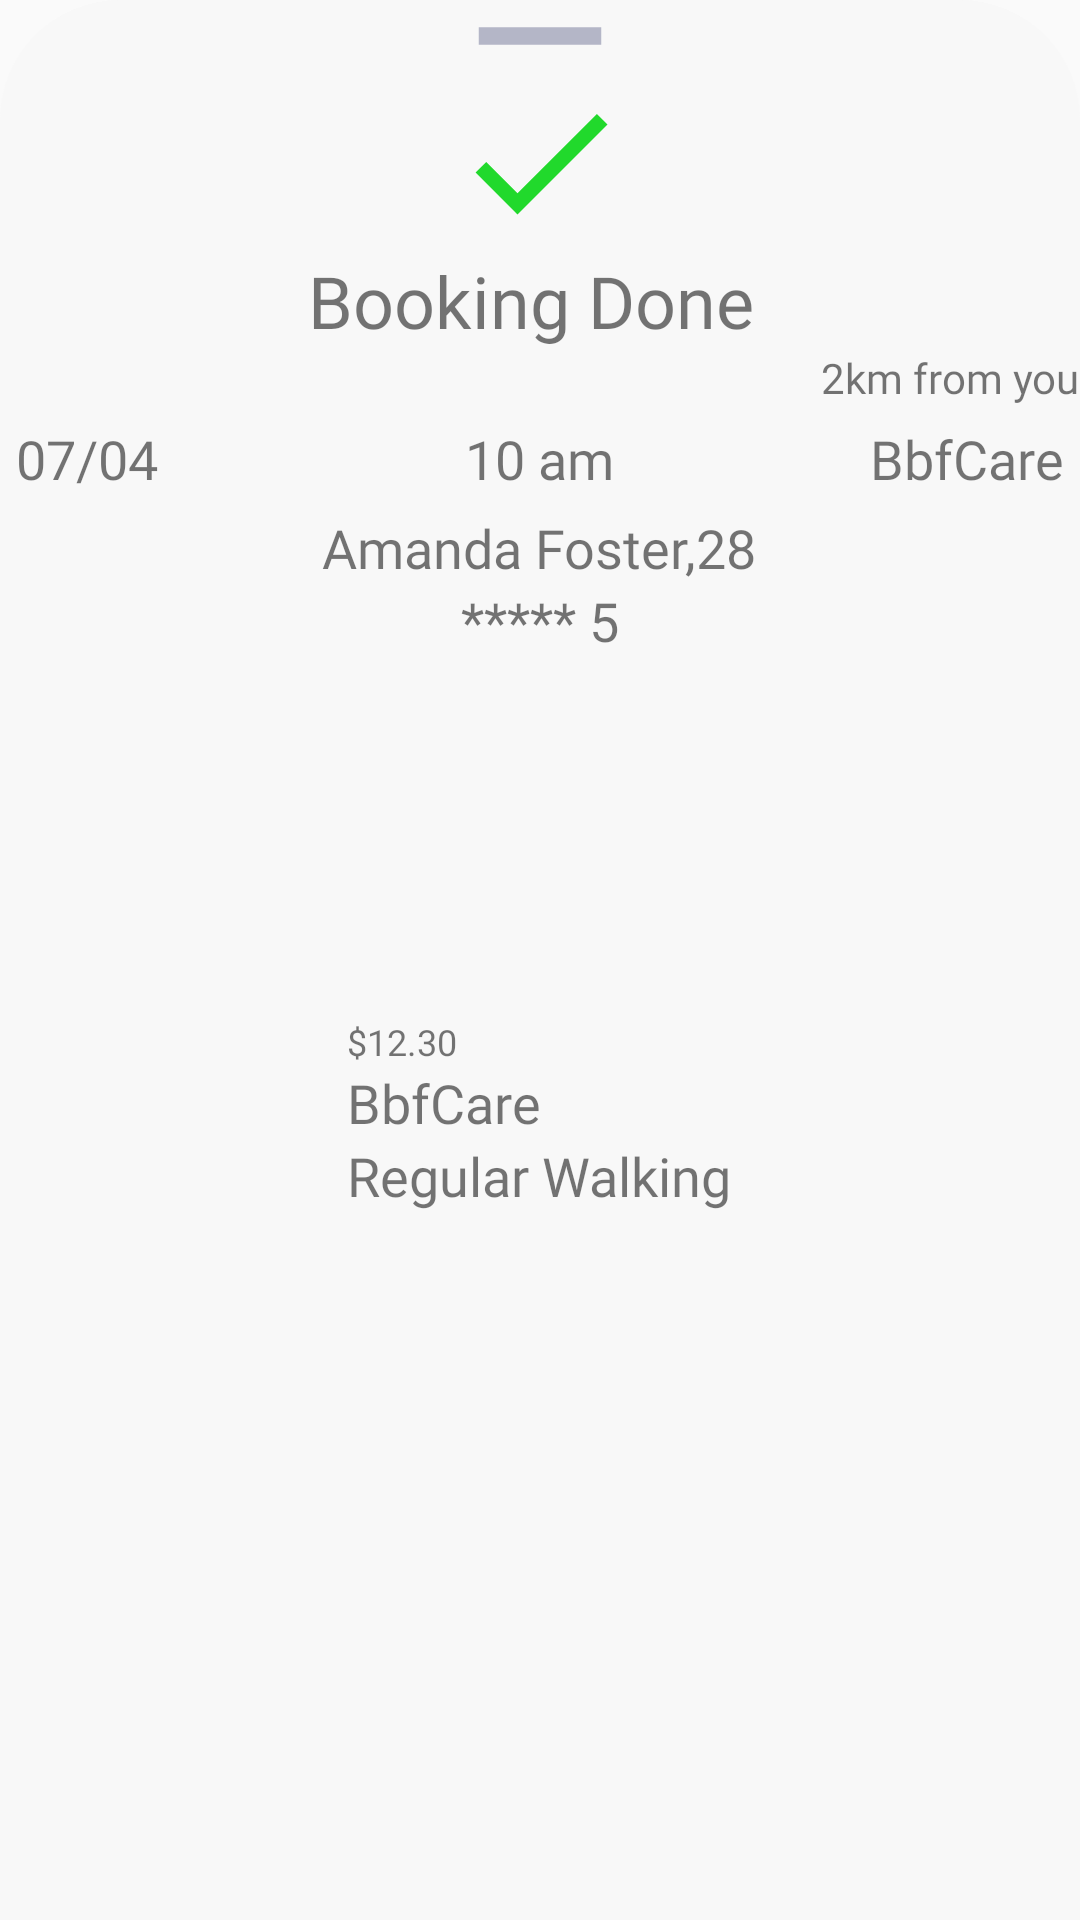

This screen was rendered from an Android layout file. Write that file and the resources it references.
<!-- AndroidManifest.xml: application theme Theme.Fur_ever_friend -->
<!-- res/layout/booking_bottom_shit.xml -->
<?xml version="1.0" encoding="utf-8"?>
<androidx.coordinatorlayout.widget.CoordinatorLayout xmlns:android="http://schemas.android.com/apk/res/android"
    xmlns:app="http://schemas.android.com/apk/res-auto"
    xmlns:tools="http://schemas.android.com/tools"
    android:layout_width="match_parent"
    android:layout_height="match_parent"
    android:layout_gravity="top"
    android:background="@drawable/rounded_bottom_sheet"
    >
    <FrameLayout
        android:layout_gravity="top"
        android:id="@+id/bottom_sheet_layout"
        android:layout_width="match_parent"
        android:layout_height="450dp"
       >

        <LinearLayout
            android:layout_width="match_parent"
            android:layout_height="wrap_content"
            android:orientation="vertical"
            >
            <ImageView
                android:layout_width="70dp"
                android:layout_height="wrap_content"
                android:src="@drawable/bottom_sheet_line"
                android:layout_gravity="center_horizontal"
                android:scaleType="centerCrop"/>
            <ImageView
                android:layout_width="match_parent"
                android:layout_height="60dp"
                android:src="@drawable/check_for_booking"/>
            <TextView
                android:layout_width="wrap_content"
                android:layout_height="wrap_content"
                android:fontFamily="@font/montserrat_bold"
                android:layout_gravity="center"
                android:textSize="24sp"
                android:text="Booking Done "/>


            <TextView
                android:layout_width="wrap_content"
                android:layout_height="wrap_content"
                android:text="2km from you"
                android:fontFamily="@font/montserrat_medium"
                android:layout_gravity="end"
                />
            <RelativeLayout
                android:layout_width="match_parent"
                android:layout_height="wrap_content"
                android:padding="16px"
                >
                <TextView
                    android:id="@+id/date_for_booking"
                    android:layout_width="wrap_content"
                    android:layout_height="wrap_content"
                    android:fontFamily="@font/montserrat_medium"
                    android:text="07/04"
                    android:layout_alignParentStart="true"

                    android:textSize="18sp"/>
                <TextView
                    android:id="@+id/time_for_booking"
                    android:layout_width="wrap_content"
                    android:layout_height="wrap_content"
                    android:fontFamily="@font/montserrat_medium"
                    android:textSize="18sp"
                    android:layout_centerHorizontal="true"
                    android:text="10 am"/>
                <TextView
                    android:id="@+id/dog_walker_company"
                    android:layout_width="wrap_content"
                    android:layout_height="wrap_content"
                    android:text="BbfCare"
                    android:fontFamily="@font/montserrat_medium"
                    android:textSize="18sp"
                    android:layout_alignParentEnd="true"/>
            </RelativeLayout>
            <TextView
                android:id="@+id/dog_walker_name"
                android:layout_width="wrap_content"
                android:layout_height="wrap_content"
                android:fontFamily="@font/montserrat_bold"
                android:textSize="18sp"
                android:layout_gravity="center_horizontal"
                android:text="Amanda Foster,28"/>
            <TextView
                android:id="@+id/dog_walker_star"
                android:layout_width="wrap_content"
                android:layout_height="wrap_content"
                android:fontFamily="@font/montserrat_bold"
                android:textSize="18sp"
                android:layout_gravity="center_horizontal"
                android:text="***** 5"/>
            <LinearLayout
                android:layout_width="wrap_content"
                android:layout_height="wrap_content"
                android:orientation="vertical"
                android:layout_gravity="center_horizontal"
                android:padding="20sp">
                <ImageView
                    android:id="@+id/dog_walker_image"
                    android:layout_width="100dp"
                    android:layout_height="100dp"
                    android:src="@drawable/dog"
                    android:layout_gravity="center"/>
                <TextView
                    android:id="@+id/dog_walker_fee"
                    android:layout_width="wrap_content"
                    android:layout_height="wrap_content"
                    android:fontFamily="@font/montserrat_medium"
                    android:textSize="12sp"
                    android:text="$12.30"/>
                <TextView
                    android:id="@+id/dog_walker_comapny_bold"
                    android:layout_width="wrap_content"
                    android:layout_height="wrap_content"
                    android:fontFamily="@font/montserrat_bold"
                    android:textSize="18sp"

                    android:text="BbfCare"/>
                <TextView
                    android:id="@+id/regular_walking"
                    android:layout_width="wrap_content"
                    android:layout_height="wrap_content"
                    android:fontFamily="@font/montserrat_medium"
                    android:textSize="18sp"

                    android:text="Regular Walking"/>
            </LinearLayout>
        </LinearLayout>
    </FrameLayout>

</androidx.coordinatorlayout.widget.CoordinatorLayout>
<!-- resources referenced by this layout -->
<resources>
  <!-- drawable bottom_sheet_line (drawable) -->
  <vector android:height="24dp" android:tint="#B4B6C7"
      android:viewportHeight="24" android:viewportWidth="24"
      android:width="24dp" xmlns:android="http://schemas.android.com/apk/res/android">
      <path android:fillColor="@android:color/white" android:pathData="M19,13H5v-2h14v2z"/>
  </vector>
  <!-- drawable check_for_booking (drawable) -->
  <vector android:height="24dp" android:tint="#21D92C"
      android:viewportHeight="24" android:viewportWidth="24"
      android:width="24dp" xmlns:android="http://schemas.android.com/apk/res/android">
      <path android:fillColor="@android:color/white" android:pathData="M9,16.17L4.83,12l-1.42,1.41L9,19 21,7l-1.41,-1.41z"/>
  </vector>
  <!-- drawable rounded_bottom_sheet (drawable) -->
  <?xml version="1.0" encoding="utf-8"?>
  <shape xmlns:android="http://schemas.android.com/apk/res/android">
  
      <solid
          android:color="#F8F8F8"/>
      <corners
          android:topLeftRadius="40dp"
          android:topRightRadius="40dp"/>
  </shape>
  <style name="Theme.Fur_ever_friend" parent="Theme.AppCompat.Light.NoActionBar">
          
          <item name="colorPrimary">@color/app_bg</item>
          <item name="colorPrimaryDark">@color/app_bg</item>
          <item name="colorAccent">@color/white</item>
          
      </style>
  <color name="app_bg">#2C3333</color>
  <color name="white">#FFFFFFFF</color>
</resources>
